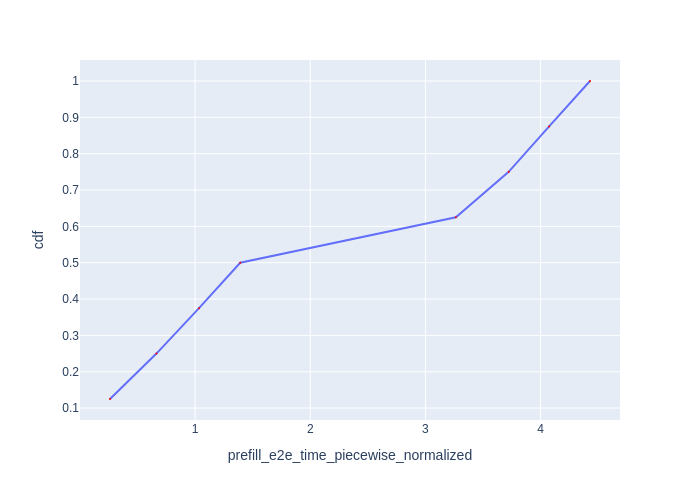

The data file committed next to this chart (first rows):
Request Id, prefill_e2e_time_piecewise_normalized, cdf
0_0, 0.2614, 0.125
0_1, 0.6646, 0.25
0_2, 1.034, 0.375
0_3, 1.392, 0.5
0_4, 3.265, 0.625
0_5, 3.723, 0.75
0_6, 4.074, 0.875
0_7, 4.429, 1.0
